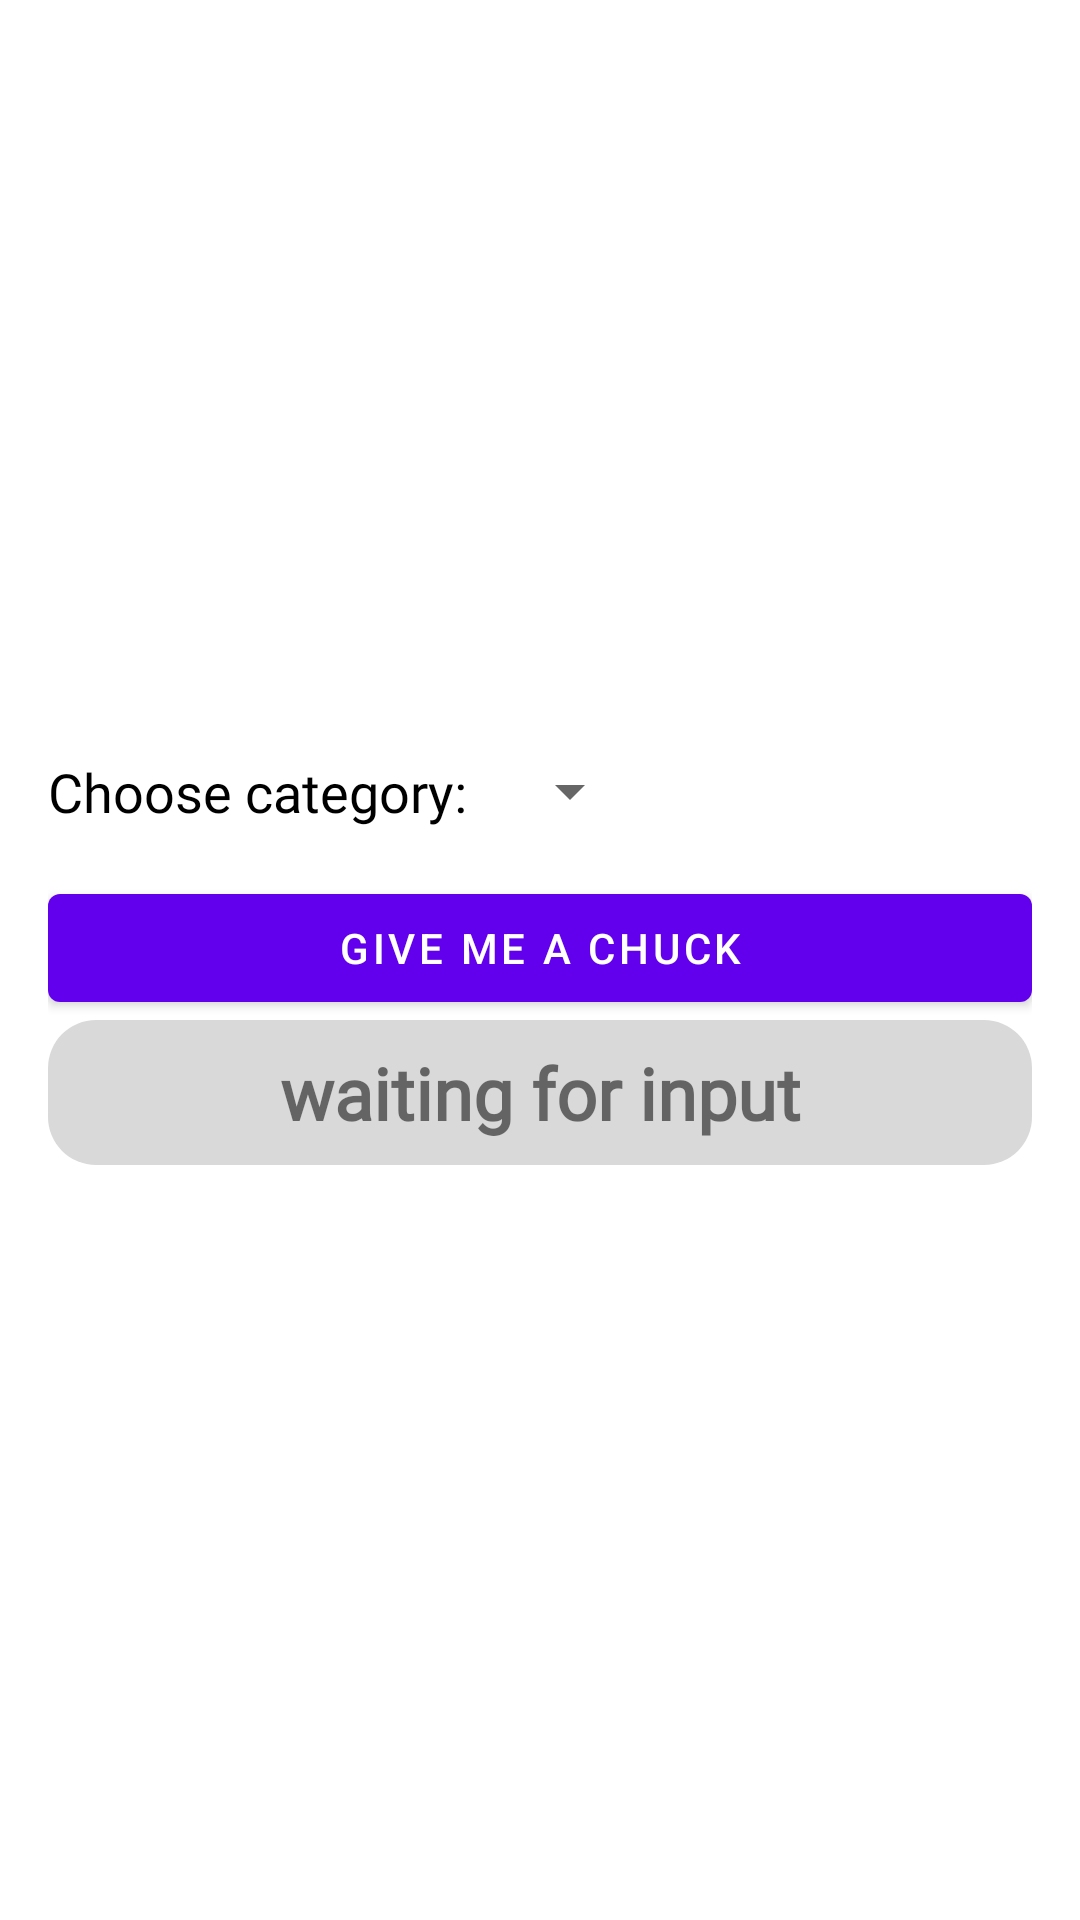

Produce the Android XML layout that renders to this screen, including the resource entries it uses.
<!-- AndroidManifest.xml: fallback theme Theme.MaterialComponents.DayNight.NoActionBar -->
<!-- res/layout/fragment_apiexample.xml -->
<?xml version="1.0" encoding="utf-8"?>
<LinearLayout xmlns:android="http://schemas.android.com/apk/res/android"
    xmlns:app="http://schemas.android.com/apk/res-auto"
    xmlns:tools="http://schemas.android.com/tools"
    android:layout_width="match_parent"
    android:layout_height="match_parent"
    tools:context=".ui.apiexample.ApiExampleFragment"
    android:padding="16dp"
    android:orientation="vertical"
    android:gravity="center_vertical"
    >

    <LinearLayout
        android:layout_width="wrap_content"
        android:layout_height="wrap_content"
        android:orientation="horizontal"
        android:gravity="center_vertical"
        android:layout_marginBottom="16dp">

        <TextView
            android:id="@+id/categoryLabel"
            android:layout_width="wrap_content"
            android:layout_height="wrap_content"
            android:text="Choose category:"
            android:textSize="18sp"
            android:layout_marginEnd="10dp"
            android:textColor="@color/textPrimary"
            android:fontFamily="@font/drawn" />

        <Spinner
            android:id="@+id/mySpinner"
            android:layout_width="wrap_content"
            android:layout_weight="1"
            android:layout_height="wrap_content"
            android:spinnerMode="dropdown"/>
    </LinearLayout>

    <com.google.android.material.button.MaterialButton
        android:id="@+id/buttonFetchData"
        android:layout_width="match_parent"
        android:layout_height="wrap_content"
        android:text="give me a chuck"
        app:layout_constraintTop_toTopOf="parent" />

    <LinearLayout
        android:layout_width="match_parent"
        android:layout_height="wrap_content"
        android:minHeight="30dp"
        android:background="@drawable/dialog_bg"
        android:orientation="vertical"
        android:padding="8dp"
    >
        <TextView
            android:id="@+id/outputText"
            android:layout_width="match_parent"
            android:layout_height="wrap_content"
            android:text="waiting for input"
            android:textAlignment="center"
            android:fontFamily="@font/drawn"
            android:textFontWeight="800"
            android:textSize="24sp"
            />
    </LinearLayout>
</LinearLayout>
<!-- resources referenced by this layout -->
<resources>
  <color name="textPrimary">#FF000000</color>
  <!-- drawable dialog_bg (drawable) -->
  <?xml version="1.0" encoding="utf-8"?>
  <shape
      xmlns:android="http://schemas.android.com/apk/res/android"
      android:shape="rectangle"
  >
      <corners android:radius="16dp" />
      <solid android:color="@color/popupBackground" />
      <padding android:left="0dp" android:top="0dp" android:right="0dp" android:bottom="0dp"/>
  </shape>
  <color name="popupBackground">#d9d9d9</color>
</resources>
